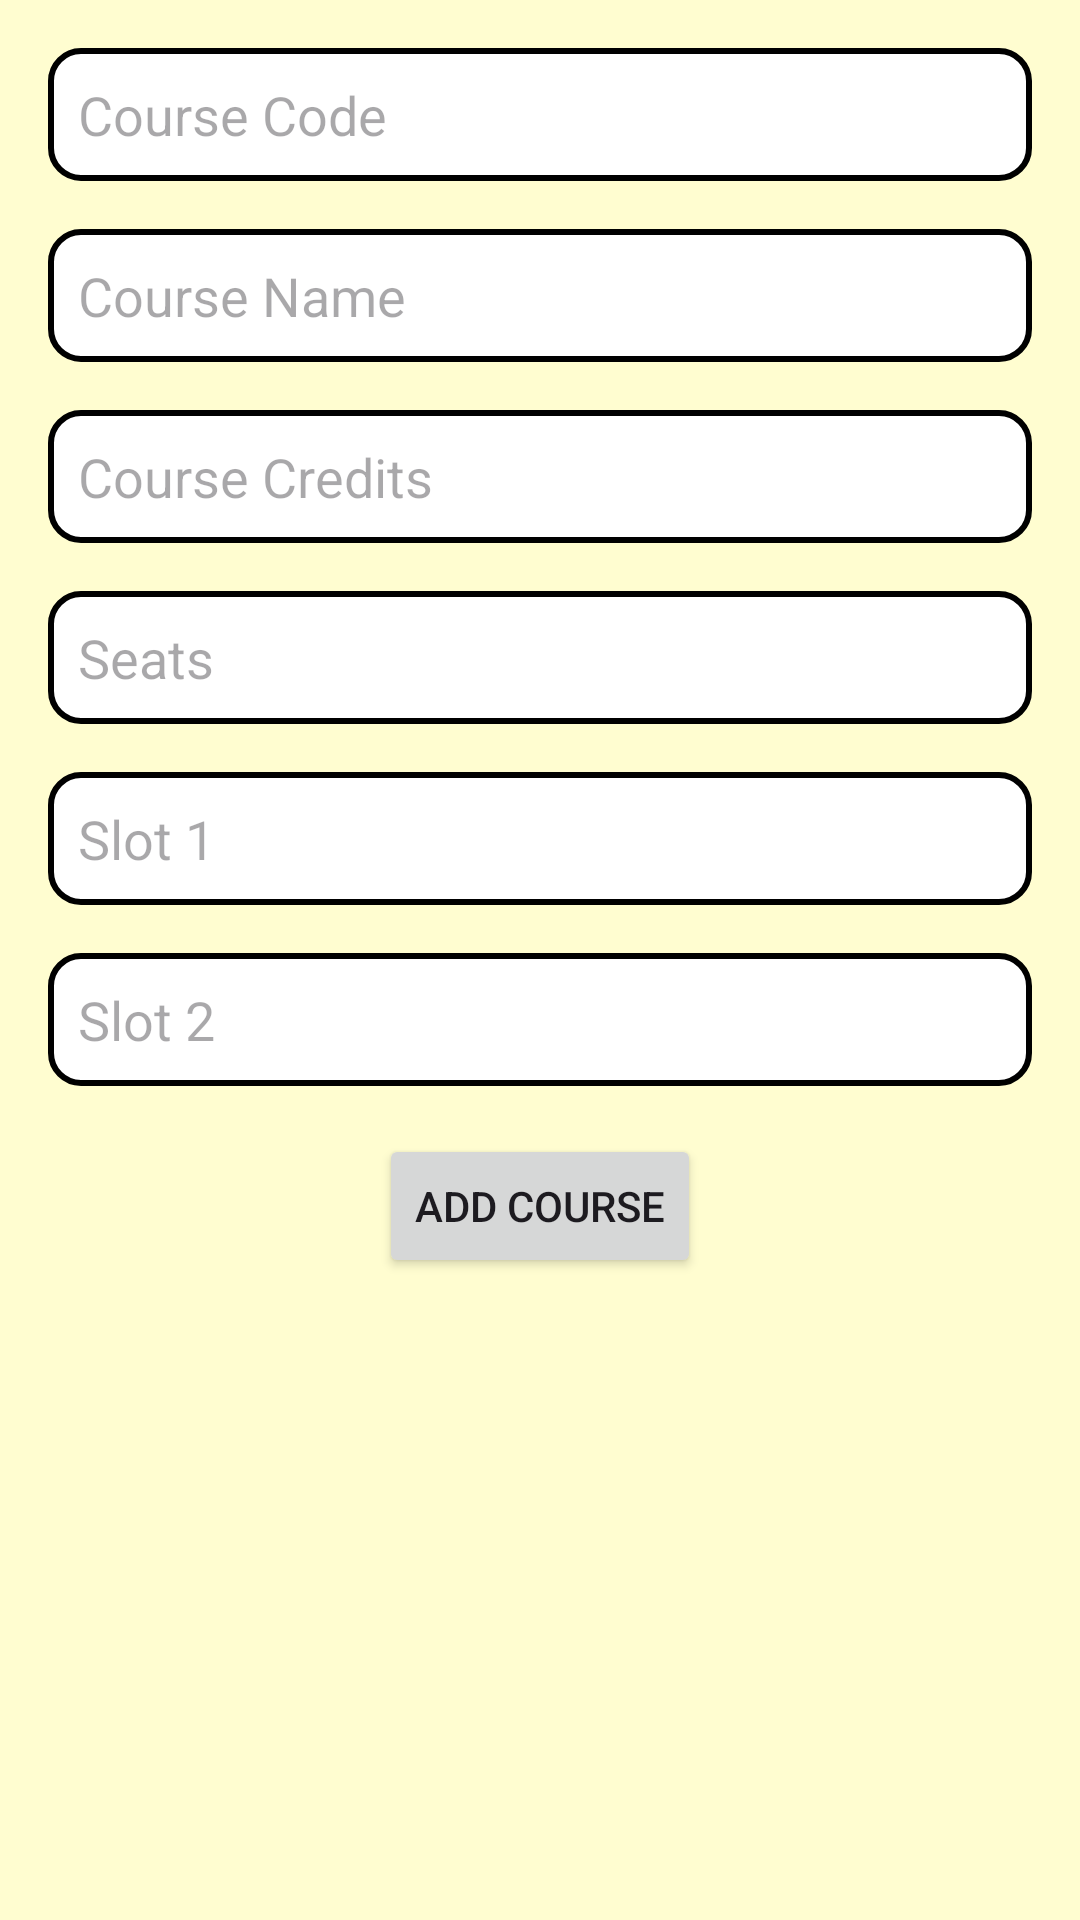

Write the Android layout XML for this screen, with the resource values it uses.
<!-- AndroidManifest.xml: application theme Theme.OneTapCollege -->
<!-- res/layout/activity_admin_add_course.xml -->
<?xml version="1.0" encoding="utf-8"?>
<androidx.constraintlayout.widget.ConstraintLayout xmlns:android="http://schemas.android.com/apk/res/android"
    xmlns:app="http://schemas.android.com/apk/res-auto"
    xmlns:tools="http://schemas.android.com/tools"
    android:id="@+id/main"
    android:background="#FFFDD0"
    android:layout_width="match_parent"
    android:layout_height="match_parent"
    tools:context=".AdminAddCourseActivity">

    <EditText
        android:background="@drawable/rounded_background"
        android:padding="10dp"
        android:id="@+id/editTextCourseCode"
        android:layout_width="match_parent"
        android:layout_height="wrap_content"
        android:hint="Course Code"
        android:inputType="text"
        app:layout_constraintTop_toTopOf="parent"
        app:layout_constraintStart_toStartOf="parent"
        app:layout_constraintEnd_toEndOf="parent"
        android:layout_margin="16dp"/>

    <EditText
        android:id="@+id/editTextCourseName"
        android:layout_width="match_parent"
        android:layout_height="wrap_content"
        android:background="@drawable/rounded_background"
        android:padding="10dp"
        android:hint="Course Name"
        android:inputType="text"
        app:layout_constraintTop_toBottomOf="@id/editTextCourseCode"
        app:layout_constraintStart_toStartOf="parent"
        app:layout_constraintEnd_toEndOf="parent"
        android:layout_margin="16dp"/>

    <EditText
        android:id="@+id/editTextCourseCredits"
        android:layout_width="match_parent"
        android:layout_height="wrap_content"
        android:hint="Course Credits"
        android:inputType="number"
        android:background="@drawable/rounded_background"
        android:padding="10dp"
        app:layout_constraintTop_toBottomOf="@id/editTextCourseName"
        app:layout_constraintStart_toStartOf="parent"
        app:layout_constraintEnd_toEndOf="parent"
        android:layout_margin="16dp"/>

    <EditText
        android:id="@+id/editTextSeats"
        android:layout_width="match_parent"
        android:layout_height="wrap_content"
        android:hint="Seats"
        android:inputType="number"
        android:background="@drawable/rounded_background"
        android:padding="10dp"
        app:layout_constraintTop_toBottomOf="@id/editTextCourseCredits"
        app:layout_constraintStart_toStartOf="parent"
        app:layout_constraintEnd_toEndOf="parent"
        android:layout_margin="16dp"/>

    <EditText
        android:id="@+id/editTextSlot1"
        android:layout_width="match_parent"
        android:layout_height="wrap_content"
        android:background="@drawable/rounded_background"
        android:padding="10dp"
        android:hint="Slot 1"
        android:inputType="text"
        app:layout_constraintTop_toBottomOf="@id/editTextSeats"
        app:layout_constraintStart_toStartOf="parent"
        app:layout_constraintEnd_toEndOf="parent"
        android:layout_margin="16dp"/>

    <EditText
        android:id="@+id/editTextSlot2"
        android:layout_width="match_parent"
        android:layout_height="wrap_content"
        android:hint="Slot 2"
        android:inputType="text"
        app:layout_constraintTop_toBottomOf="@id/editTextSlot1"
        app:layout_constraintStart_toStartOf="parent"
        app:layout_constraintEnd_toEndOf="parent"
        android:background="@drawable/rounded_background"
        android:padding="10dp"
        android:layout_margin="16dp"/>

    <Button
        android:id="@+id/addButton"
        android:layout_width="wrap_content"
        android:layout_height="wrap_content"
        android:text="Add Course"
        app:layout_constraintTop_toBottomOf="@id/editTextSlot2"
        app:layout_constraintStart_toStartOf="parent"
        app:layout_constraintEnd_toEndOf="parent"
        android:layout_margin="16dp"/>

</androidx.constraintlayout.widget.ConstraintLayout>
<!-- resources referenced by this layout -->
<resources>
  <!-- drawable rounded_background (drawable) -->
  <?xml version="1.0" encoding="utf-8"?>
  <shape xmlns:android="http://schemas.android.com/apk/res/android"
      android:shape="rectangle">
      <solid android:color="@android:color/white" />
      <corners android:radius="10dp" />
      <stroke
          android:width="2dp"
          android:color="#000000" />
  </shape>
  <style name="Theme.OneTapCollege" parent="Base.Theme.OneTapCollege" />
  <style name="Base.Theme.OneTapCollege" parent="Theme.Material3.DayNight.NoActionBar">
          
          
      </style>
</resources>
